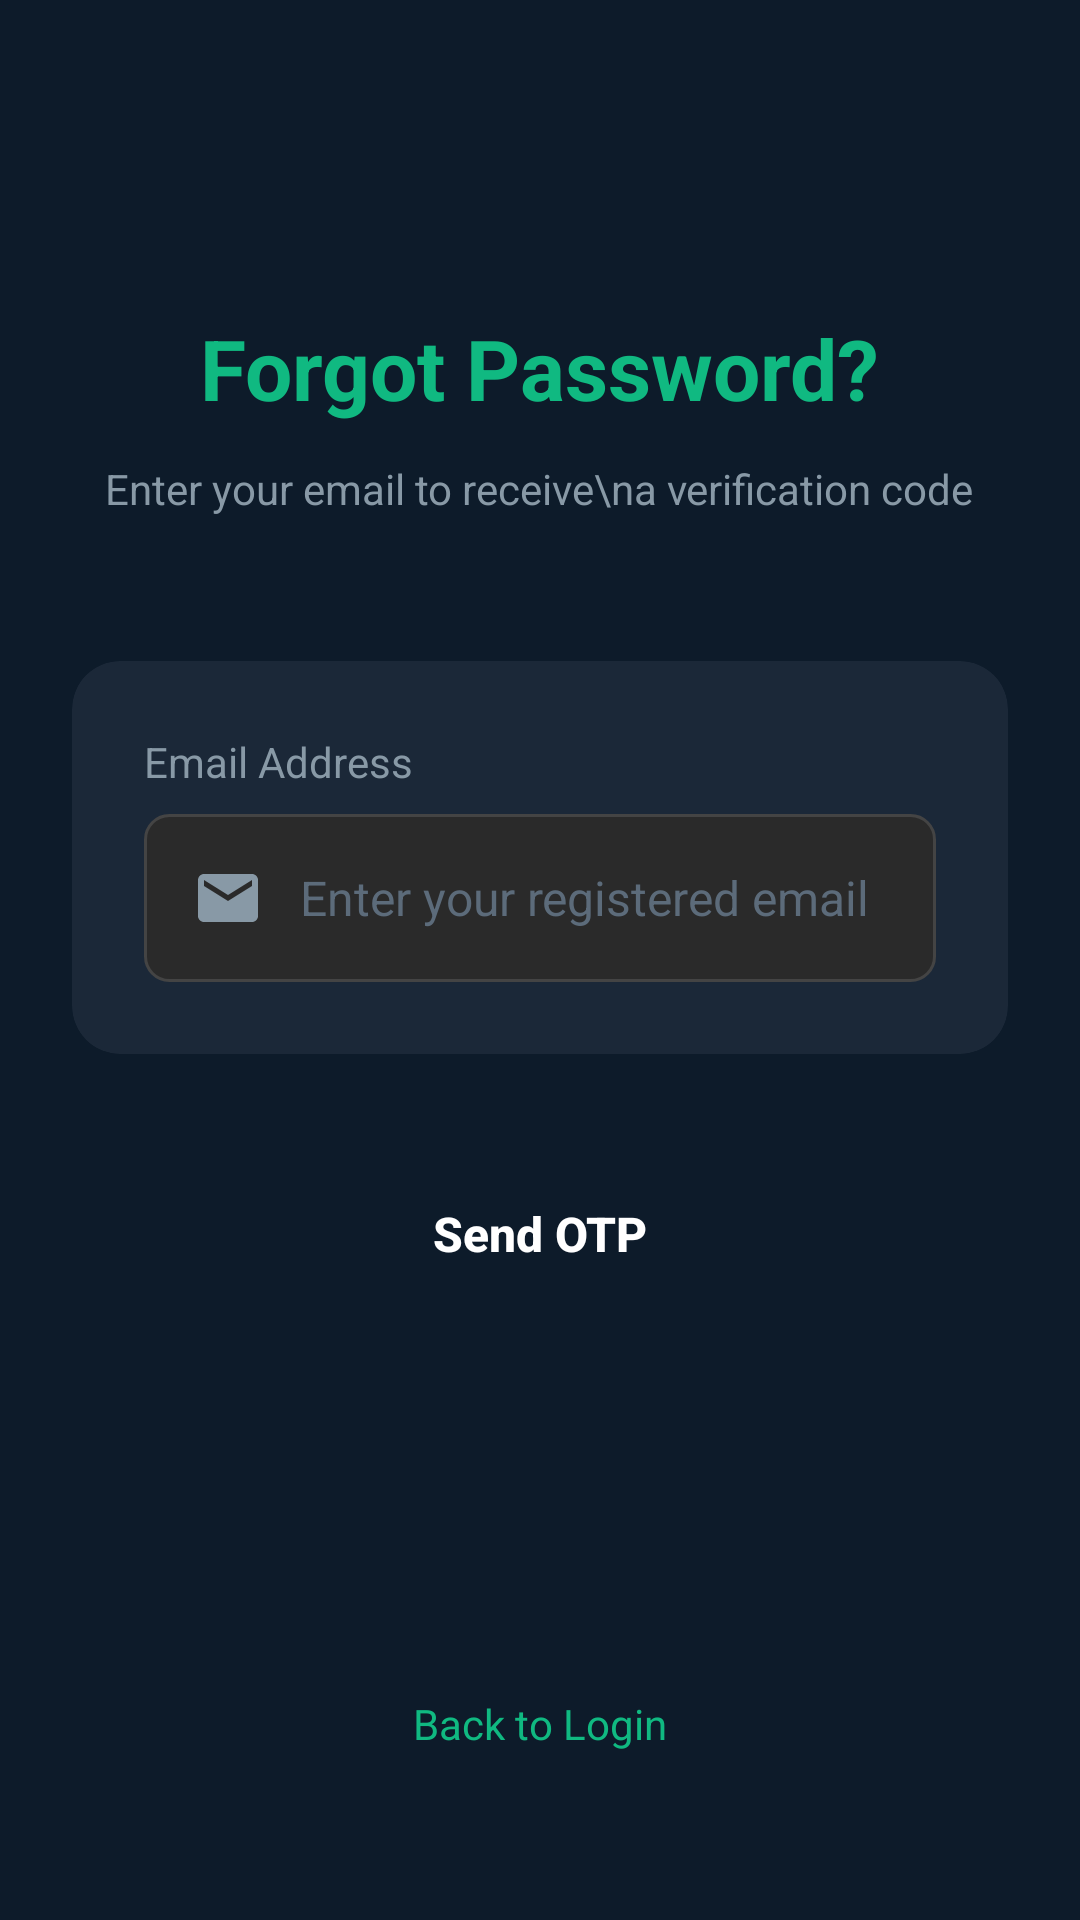

The Android layout XML behind this screen, and the referenced resources:
<!-- AndroidManifest.xml: application theme Theme.MyApplication -->
<!-- res/layout/activity_forgot_password.xml -->
<?xml version="1.0" encoding="utf-8"?>
<LinearLayout xmlns:android="http://schemas.android.com/apk/res/android"
    xmlns:app="http://schemas.android.com/apk/res-auto"
    android:layout_width="match_parent"
    android:layout_height="match_parent"
    android:background="@color/background_dark"
    android:orientation="vertical"
    android:padding="24dp">

    
    <ImageView
        android:id="@+id/iv_back"
        android:layout_width="40dp"
        android:layout_height="40dp"
        android:src="@drawable/ic_back"
        android:padding="8dp"
        android:background="?attr/selectableItemBackgroundBorderless"
        android:contentDescription="Back"
        app:tint="@color/white" />

    
    <LinearLayout
        android:layout_width="match_parent"
        android:layout_height="wrap_content"
        android:orientation="vertical"
        android:layout_marginTop="40dp"
        android:gravity="center_horizontal">

        <TextView
            android:id="@+id/tv_title"
            android:layout_width="wrap_content"
            android:layout_height="wrap_content"
            android:text="Forgot Password?"
            android:textColor="@color/accent_green"
            android:textSize="28sp"
            android:textStyle="bold" />

        <TextView
            android:layout_width="wrap_content"
            android:layout_height="wrap_content"
            android:layout_marginTop="12dp"
            android:text="Enter your email to receive\na verification code"
            android:textColor="@color/text_secondary"
            android:textSize="14sp"
            android:textAlignment="center"
            android:lineSpacingExtra="4dp" />
    </LinearLayout>

    
    <androidx.cardview.widget.CardView
        android:layout_width="match_parent"
        android:layout_height="wrap_content"
        android:layout_marginTop="48dp"
        app:cardBackgroundColor="@color/card_background"
        app:cardCornerRadius="16dp"
        app:cardElevation="0dp">

        <LinearLayout
            android:layout_width="match_parent"
            android:layout_height="wrap_content"
            android:orientation="vertical"
            android:padding="24dp">

            <TextView
                android:layout_width="wrap_content"
                android:layout_height="wrap_content"
                android:text="Email Address"
                android:textColor="@color/text_secondary"
                android:textSize="14sp" />

            <EditText
                android:id="@+id/et_email"
                android:layout_width="match_parent"
                android:layout_height="wrap_content"
                android:layout_marginTop="8dp"
                android:background="@drawable/bg_edit_text_dark"
                android:hint="Enter your registered email"
                android:inputType="textEmailAddress"
                android:padding="16dp"
                android:textColor="@color/text_primary"
                android:textColorHint="@color/text_hint"
                android:textSize="16sp"
                android:drawableStart="@drawable/ic_email"
                android:drawablePadding="12dp"
                android:drawableTint="@color/text_secondary" />

        </LinearLayout>
    </androidx.cardview.widget.CardView>

    
    <Button
        android:id="@+id/btn_send_otp"
        android:layout_width="match_parent"
        android:layout_height="56dp"
        android:layout_marginTop="32dp"
        android:background="@drawable/bg_button_green"
        android:text="Send OTP"
        android:textColor="@color/white"
        android:textSize="16sp"
        android:textAllCaps="false"
        android:textStyle="bold" />

    
    <ProgressBar
        android:id="@+id/progressBar"
        android:layout_width="wrap_content"
        android:layout_height="wrap_content"
        android:layout_gravity="center"
        android:layout_marginTop="24dp"
        android:visibility="gone"
        android:indeterminateTint="@color/accent_green" />

    <View
        android:layout_width="match_parent"
        android:layout_height="0dp"
        android:layout_weight="1" />

    
    <TextView
        android:id="@+id/tv_back_to_login"
        android:layout_width="wrap_content"
        android:layout_height="wrap_content"
        android:layout_gravity="center"
        android:layout_marginBottom="24dp"
        android:text="Back to Login"
        android:textColor="@color/accent_green"
        android:textSize="14sp"
        android:padding="8dp" />

</LinearLayout>
<!-- resources referenced by this layout -->
<resources>
  <color name="accent_green">#10B981</color>
  <color name="background_dark">#0D1B2A</color>
  <color name="card_background">#1B2838</color>
  <color name="text_hint">#5C6B7A</color>
  <color name="text_primary">#FFFFFF</color>
  <color name="text_secondary">#8899A6</color>
  <color name="white">#FFFFFFFF</color>
  <!-- drawable bg_edit_text_dark (drawable) -->
  <?xml version="1.0" encoding="utf-8"?>
  <shape xmlns:android="http://schemas.android.com/apk/res/android"
      android:shape="rectangle">
      <solid android:color="#2A2A2A"/>
      <corners android:radius="8dp"/>
      <stroke android:width="1dp" android:color="#444444"/>
  </shape>
  <!-- drawable ic_email (drawable) -->
  <?xml version="1.0" encoding="utf-8"?>
  <vector xmlns:android="http://schemas.android.com/apk/res/android"
      android:width="24dp"
      android:height="24dp"
      android:viewportWidth="24"
      android:viewportHeight="24">
      <path
          android:fillColor="#888888"
          android:pathData="M20,4H4c-1.1,0 -1.99,0.9 -1.99,2L2,18c0,1.1 0.9,2 2,2h16c1.1,0 2,-0.9 2,-2V6c0,-1.1 -0.9,-2 -2,-2zM20,8l-8,5 -8,-5V6l8,5 8,-5v2z"/>
  </vector>
  <style name="Theme.MyApplication" parent="Base.Theme.MyApplication" />
  <style name="Base.Theme.MyApplication" parent="Theme.Material3.DayNight.NoActionBar">
          
          <item name="colorPrimary">#10B981</item>
          <item name="colorPrimaryContainer">#10B981</item>
          <item name="colorOnPrimary">#FFFFFF</item>
      </style>
</resources>
